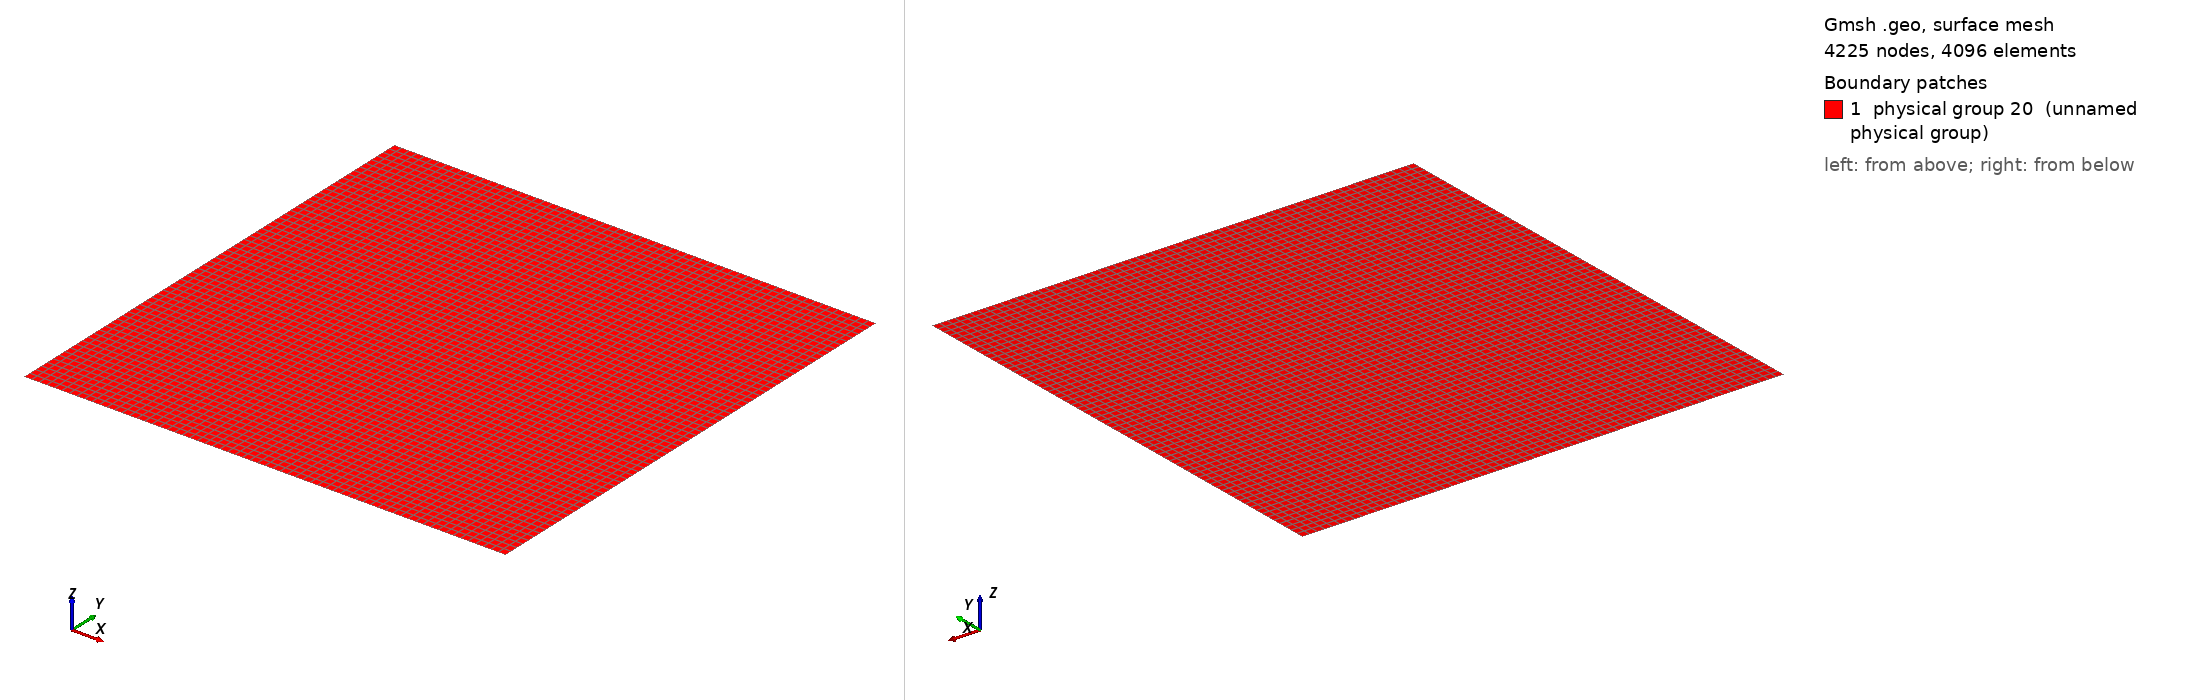

Gmsh geometry script, surface-meshed: 4225 nodes, 4096 surface elements. Boundary patches (legend numbers): 1 physical group 20 (unnamed physical group). Left view from above one corner, right view from below the opposite corner. Legend entries are the model's physical surfaces. The drawing asked Gmsh for element sizes between 1% and 20% of the model's largest extent; the script's own settings can give other sizes.

=== rectangle.geo (drawn) ===
Mesh.Algorithm = 8;
DefineConstant[xmin = {0, Name "xmin"} ];
DefineConstant[ymin = {0, Name "ymin"} ];
DefineConstant[xmax = {1, Name "xmax" , Min xmin}];
DefineConstant[ymax = {1, Name "ymax",  Min ymin}];
DefineConstant[nx = {64, Name "nx", Min 0}];
DefineConstant[ny = {64, Name "ny", Min 0}];

Point(1) = {xmin, ymin, 0};
Point(2) = {xmax, ymin, 0};
Point(3) = {xmax, ymax, 0};
Point(4) = {xmin, ymax, 0};

Line(1) = {1, 2};
Transfinite Line {1} = nx+1 Using Progression 1;
Line(2) = {2, 3};
Transfinite Line {2} = ny+1 Using Progression 1;
Line(3) = {3, 4};
Transfinite Line {3} = nx+1 Using Progression 1;
Line(4) = {4, 1};
Transfinite Line {4} = ny+1 Using Progression 1;

Line Loop(1) = {1, 2, 3, 4};
Surface(1) = {1};

Physical Surface(20) = {1};

Transfinite Surface "*";
Recombine Surface "*";
Transfinite Volume "*";
